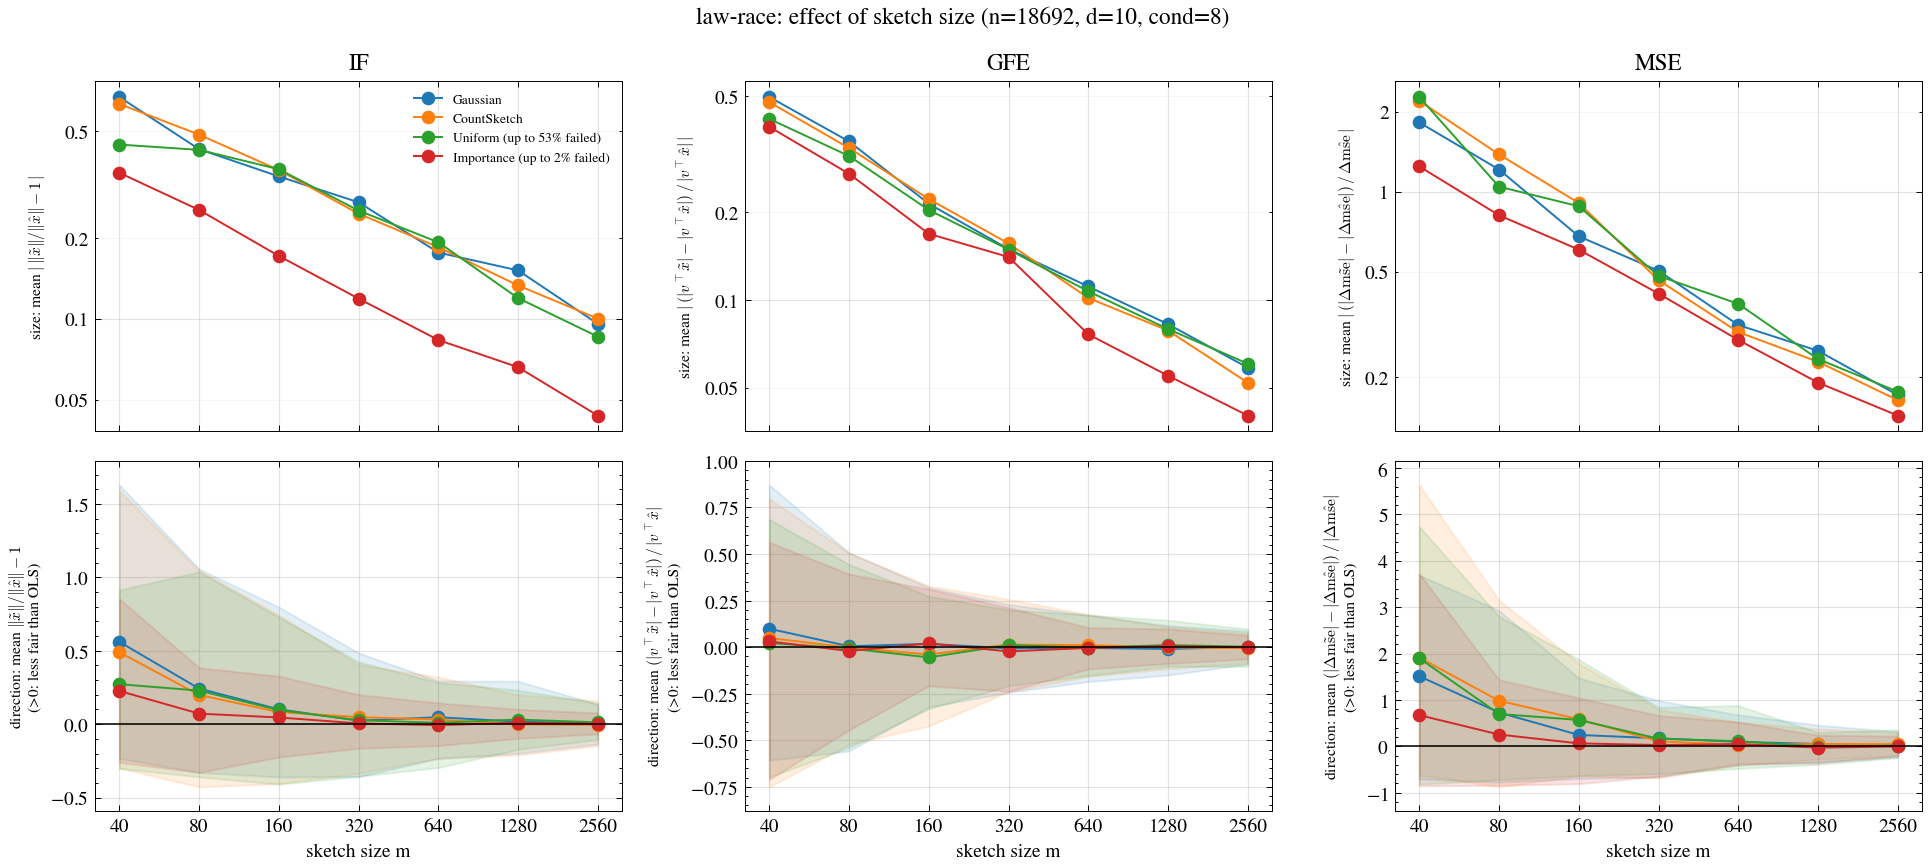

The data file committed next to this chart (first rows):
dataset, m, family, metric, ols_value, reps, mean_signed, se_signed, frac_failed, frac_worse, mean_abs, mean_rel, mean_abs_rel, q10_rel, q90_rel, excess_loss_rel, x
law-race, 40, gauss, IF, 0.7538, 100, 0.5609, 0.07622, 0.0, 0.71, 0.6702, 0.5609, 0.6702, -0.2339, 1.63, 0.3215, 40
law-race, 40, gauss, GFE, 0.5418, 100, 0.05352, 0.03324, 0.0, 0.55, 0.2695, 0.09878, 0.4975, -0.6077, 0.8712, 0.3215, 40
law-race, 40, gauss, MSE, 0.1626, 100, 0.2459, 0.03575, 0.0, 0.73, 0.2966, 1.512, 1.824, -0.7038, 3.691, 0.3215, 40
law-race, 40, cs, IF, 0.7538, 100, 0.4898, 0.08749, 0.0, 0.65, 0.6313, 0.4898, 0.6313, -0.2983, 1.592, 0.3475, 40
law-race, 40, cs, GFE, 0.5418, 100, 0.02654, 0.03192, 0.0, 0.48, 0.2589, 0.04899, 0.4778, -0.7507, 0.7969, 0.3475, 40
law-race, 40, cs, MSE, 0.1626, 100, 0.3112, 0.05032, 0.0, 0.71, 0.3576, 1.914, 2.199, -0.6186, 5.638, 0.3475, 40
law-race, 40, unif, IF, 0.7538, 100, 0.2724, 0.0723, 0.53, 0.6383, 0.4458, 0.2724, 0.4458, -0.3018, 0.915, 0.3243, 40
law-race, 40, unif, GFE, 0.5418, 100, 0.01203, 0.04477, 0.53, 0.4681, 0.2268, 0.02221, 0.4186, -0.6975, 0.6862, 0.3243, 40
law-race, 40, unif, MSE, 0.1626, 100, 0.3087, 0.058, 0.53, 0.7234, 0.37, 1.898, 2.275, -0.8213, 4.74, 0.3243, 40
law-race, 40, is, IF, 0.7538, 100, 0.2263, 0.04277, 0.02, 0.6327, 0.35, 0.2263, 0.35, -0.2605, 0.8537, 0.3092, 40
law-race, 40, is, GFE, 0.5418, 100, 0.01676, 0.02768, 0.02, 0.551, 0.2129, 0.03093, 0.393, -0.7108, 0.5636, 0.3092, 40
law-race, 40, is, MSE, 0.1626, 100, 0.1093, 0.03118, 0.02, 0.4898, 0.2025, 0.672, 1.245, -0.8523, 3.725, 0.3092, 40
law-race, 80, gauss, IF, 0.7538, 100, 0.2424, 0.05536, 0.0, 0.57, 0.4285, 0.2424, 0.4285, -0.3292, 1.057, 0.144, 80
law-race, 80, gauss, GFE, 0.5418, 100, 0.002728, 0.02311, 0.0, 0.5, 0.1898, 0.005035, 0.3502, -0.558, 0.5063, 0.144, 80
law-race, 80, gauss, MSE, 0.1626, 100, 0.1183, 0.02518, 0.0, 0.58, 0.1972, 0.7275, 1.212, -0.778, 2.93, 0.144, 80
law-race, 80, cs, IF, 0.7538, 100, 0.199, 0.0629, 0.0, 0.53, 0.4855, 0.199, 0.4855, -0.4278, 1.047, 0.1433, 80
law-race, 80, cs, GFE, 0.5418, 100, -0.001056, 0.02249, 0.0, 0.49, 0.18, -0.00195, 0.3323, -0.522, 0.5068, 0.1433, 80
law-race, 80, cs, MSE, 0.1626, 100, 0.1597, 0.02613, 0.0, 0.69, 0.2249, 0.9817, 1.383, -0.8781, 3.149, 0.1433, 80
law-race, 80, unif, IF, 0.7538, 100, 0.2286, 0.05725, 0.21, 0.6203, 0.426, 0.2286, 0.426, -0.3595, 1.037, 0.155, 80
law-race, 80, unif, GFE, 0.5418, 100, -0.003895, 0.02394, 0.21, 0.4684, 0.1691, -0.007189, 0.3122, -0.539, 0.4442, 0.155, 80
law-race, 80, unif, MSE, 0.1626, 100, 0.1133, 0.02349, 0.21, 0.6582, 0.1699, 0.6965, 1.045, -0.7235, 2.8, 0.155, 80
law-race, 80, is, IF, 0.7538, 100, 0.07182, 0.03049, 0.0, 0.6, 0.2545, 0.07182, 0.2545, -0.3289, 0.3847, 0.1138, 80
law-race, 80, is, GFE, 0.5418, 100, -0.01119, 0.01894, 0.0, 0.46, 0.147, -0.02065, 0.2713, -0.4446, 0.3926, 0.1138, 80
law-race, 80, is, MSE, 0.1626, 100, 0.04114, 0.01698, 0.0, 0.53, 0.1326, 0.253, 0.815, -0.8428, 1.435, 0.1138, 80
law-race, 160, gauss, IF, 0.7538, 100, 0.1011, 0.04307, 0.0, 0.56, 0.3392, 0.1011, 0.3392, -0.3601, 0.7982, 0.06002, 160
law-race, 160, gauss, GFE, 0.5418, 100, 0.009751, 0.01416, 0.0, 0.56, 0.116, 0.018, 0.2141, -0.3213, 0.3203, 0.06002, 160
law-race, 160, gauss, MSE, 0.1626, 100, 0.03979, 0.01389, 0.0, 0.57, 0.1105, 0.2446, 0.6792, -0.6971, 1.472, 0.06002, 160
law-race, 160, cs, IF, 0.7538, 100, 0.0825, 0.04532, 0.0, 0.5, 0.3583, 0.0825, 0.3583, -0.4047, 0.7428, 0.06909, 160
law-race, 160, cs, GFE, 0.5418, 100, -0.0213, 0.01529, 0.0, 0.43, 0.1204, -0.03932, 0.2223, -0.4233, 0.3287, 0.06909, 160
law-race, 160, cs, MSE, 0.1626, 100, 0.0949, 0.01682, 0.0, 0.67, 0.1474, 0.5835, 0.9062, -0.6448, 1.789, 0.06909, 160
law-race, 160, unif, IF, 0.7538, 100, 0.09615, 0.05111, 0.05, 0.5053, 0.3608, 0.09615, 0.3608, -0.4095, 0.7286, 0.07092, 160
law-race, 160, unif, GFE, 0.5418, 100, -0.02988, 0.01494, 0.05, 0.4421, 0.1105, -0.05515, 0.2039, -0.3316, 0.2738, 0.07092, 160
law-race, 160, unif, MSE, 0.1626, 100, 0.09236, 0.0181, 0.05, 0.6947, 0.1433, 0.5678, 0.8812, -0.6333, 1.873, 0.07092, 160
law-race, 160, is, IF, 0.7538, 100, 0.04563, 0.02125, 0.0, 0.53, 0.1716, 0.04563, 0.1716, -0.2243, 0.3275, 0.05562, 160
law-race, 160, is, GFE, 0.5418, 100, 0.01081, 0.01191, 0.0, 0.49, 0.09152, 0.01995, 0.1689, -0.2077, 0.3114, 0.05562, 160
law-race, 160, is, MSE, 0.1626, 100, 0.01011, 0.01273, 0.0, 0.46, 0.09837, 0.06219, 0.6048, -0.8088, 1.046, 0.05562, 160
law-race, 320, gauss, IF, 0.7538, 100, 0.02429, 0.03266, 0.0, 0.49, 0.2717, 0.02429, 0.2717, -0.3582, 0.4854, 0.03245, 320
law-race, 320, gauss, GFE, 0.5418, 100, -0.003603, 0.01029, 0.0, 0.52, 0.08112, -0.006651, 0.1497, -0.2434, 0.2294, 0.03245, 320
law-race, 320, gauss, MSE, 0.1626, 100, 0.02793, 0.01092, 0.0, 0.57, 0.08186, 0.1717, 0.5033, -0.6624, 0.9853, 0.03245, 320
law-race, 320, cs, IF, 0.7538, 100, 0.04797, 0.0322, 0.0, 0.53, 0.2465, 0.04797, 0.2465, -0.3346, 0.4043, 0.03187, 320
law-race, 320, cs, GFE, 0.5418, 100, 0.00749, 0.01123, 0.0, 0.55, 0.08476, 0.01382, 0.1564, -0.2392, 0.2569, 0.03187, 320
law-race, 320, cs, MSE, 0.1626, 100, 0.0173, 0.0105, 0.0, 0.58, 0.07547, 0.1064, 0.464, -0.6837, 0.7939, 0.03187, 320
law-race, 320, unif, IF, 0.7538, 100, 0.02654, 0.03256, 0.0, 0.5, 0.2532, 0.02654, 0.2532, -0.355, 0.4237, 0.03143, 320
law-race, 320, unif, GFE, 0.5418, 100, 0.006262, 0.009925, 0.0, 0.56, 0.0808, 0.01156, 0.1491, -0.2074, 0.2005, 0.03143, 320
law-race, 320, unif, MSE, 0.1626, 100, 0.02652, 0.01013, 0.0, 0.56, 0.07834, 0.163, 0.4817, -0.5912, 0.8414, 0.03143, 320
law-race, 320, is, IF, 0.7538, 100, 0.00527, 0.01464, 0.0, 0.47, 0.119, 0.00527, 0.119, -0.1645, 0.2012, 0.02644, 320
law-race, 320, is, GFE, 0.5418, 100, -0.01251, 0.009343, 0.0, 0.44, 0.07619, -0.02309, 0.1406, -0.2373, 0.2119, 0.02644, 320
law-race, 320, is, MSE, 0.1626, 100, 0.004348, 0.008191, 0.0, 0.54, 0.06716, 0.02673, 0.4129, -0.6464, 0.6633, 0.02644, 320
law-race, 640, gauss, IF, 0.7538, 100, 0.04717, 0.02194, 0.0, 0.6, 0.1767, 0.04717, 0.1767, -0.2323, 0.2944, 0.01565, 640
law-race, 640, gauss, GFE, 0.5418, 100, -0.002457, 0.007502, 0.0, 0.49, 0.06037, -0.004534, 0.1114, -0.1849, 0.1715, 0.01565, 640
law-race, 640, gauss, MSE, 0.1626, 100, 0.01542, 0.006405, 0.0, 0.52, 0.05114, 0.09483, 0.3144, -0.4051, 0.6791, 0.01565, 640
law-race, 640, cs, IF, 0.7538, 100, 0.03153, 0.02458, 0.0, 0.49, 0.1849, 0.03153, 0.1849, -0.2345, 0.3211, 0.01518, 640
law-race, 640, cs, GFE, 0.5418, 100, 0.005895, 0.007112, 0.0, 0.51, 0.05513, 0.01088, 0.1017, -0.157, 0.1759, 0.01518, 640
law-race, 640, cs, MSE, 0.1626, 100, 0.005326, 0.00609, 0.0, 0.5, 0.04809, 0.03274, 0.2957, -0.4087, 0.5142, 0.01518, 640
law-race, 640, unif, IF, 0.7538, 100, 0.009726, 0.02449, 0.0, 0.5, 0.1929, 0.009726, 0.1929, -0.2956, 0.284, 0.01734, 640
law-race, 640, unif, GFE, 0.5418, 100, -0.001757, 0.007306, 0.0, 0.46, 0.05811, -0.003243, 0.1073, -0.152, 0.1726, 0.01734, 640
law-race, 640, unif, MSE, 0.1626, 100, 0.01787, 0.008184, 0.0, 0.6, 0.06144, 0.1099, 0.3777, -0.4812, 0.8777, 0.01734, 640
law-race, 640, is, IF, 0.7538, 100, -0.00643, 0.0105, 0.0, 0.47, 0.08348, -0.00643, 0.08348, -0.1458, 0.1454, 0.01166, 640
law-race, 640, is, GFE, 0.5418, 100, -0.002238, 0.005251, 0.0, 0.52, 0.04138, -0.004131, 0.07638, -0.1167, 0.105, 0.01166, 640
law-race, 640, is, MSE, 0.1626, 100, 0.007601, 0.005617, 0.0, 0.57, 0.04493, 0.04673, 0.2762, -0.3771, 0.5248, 0.01166, 640
... 24 more rows
